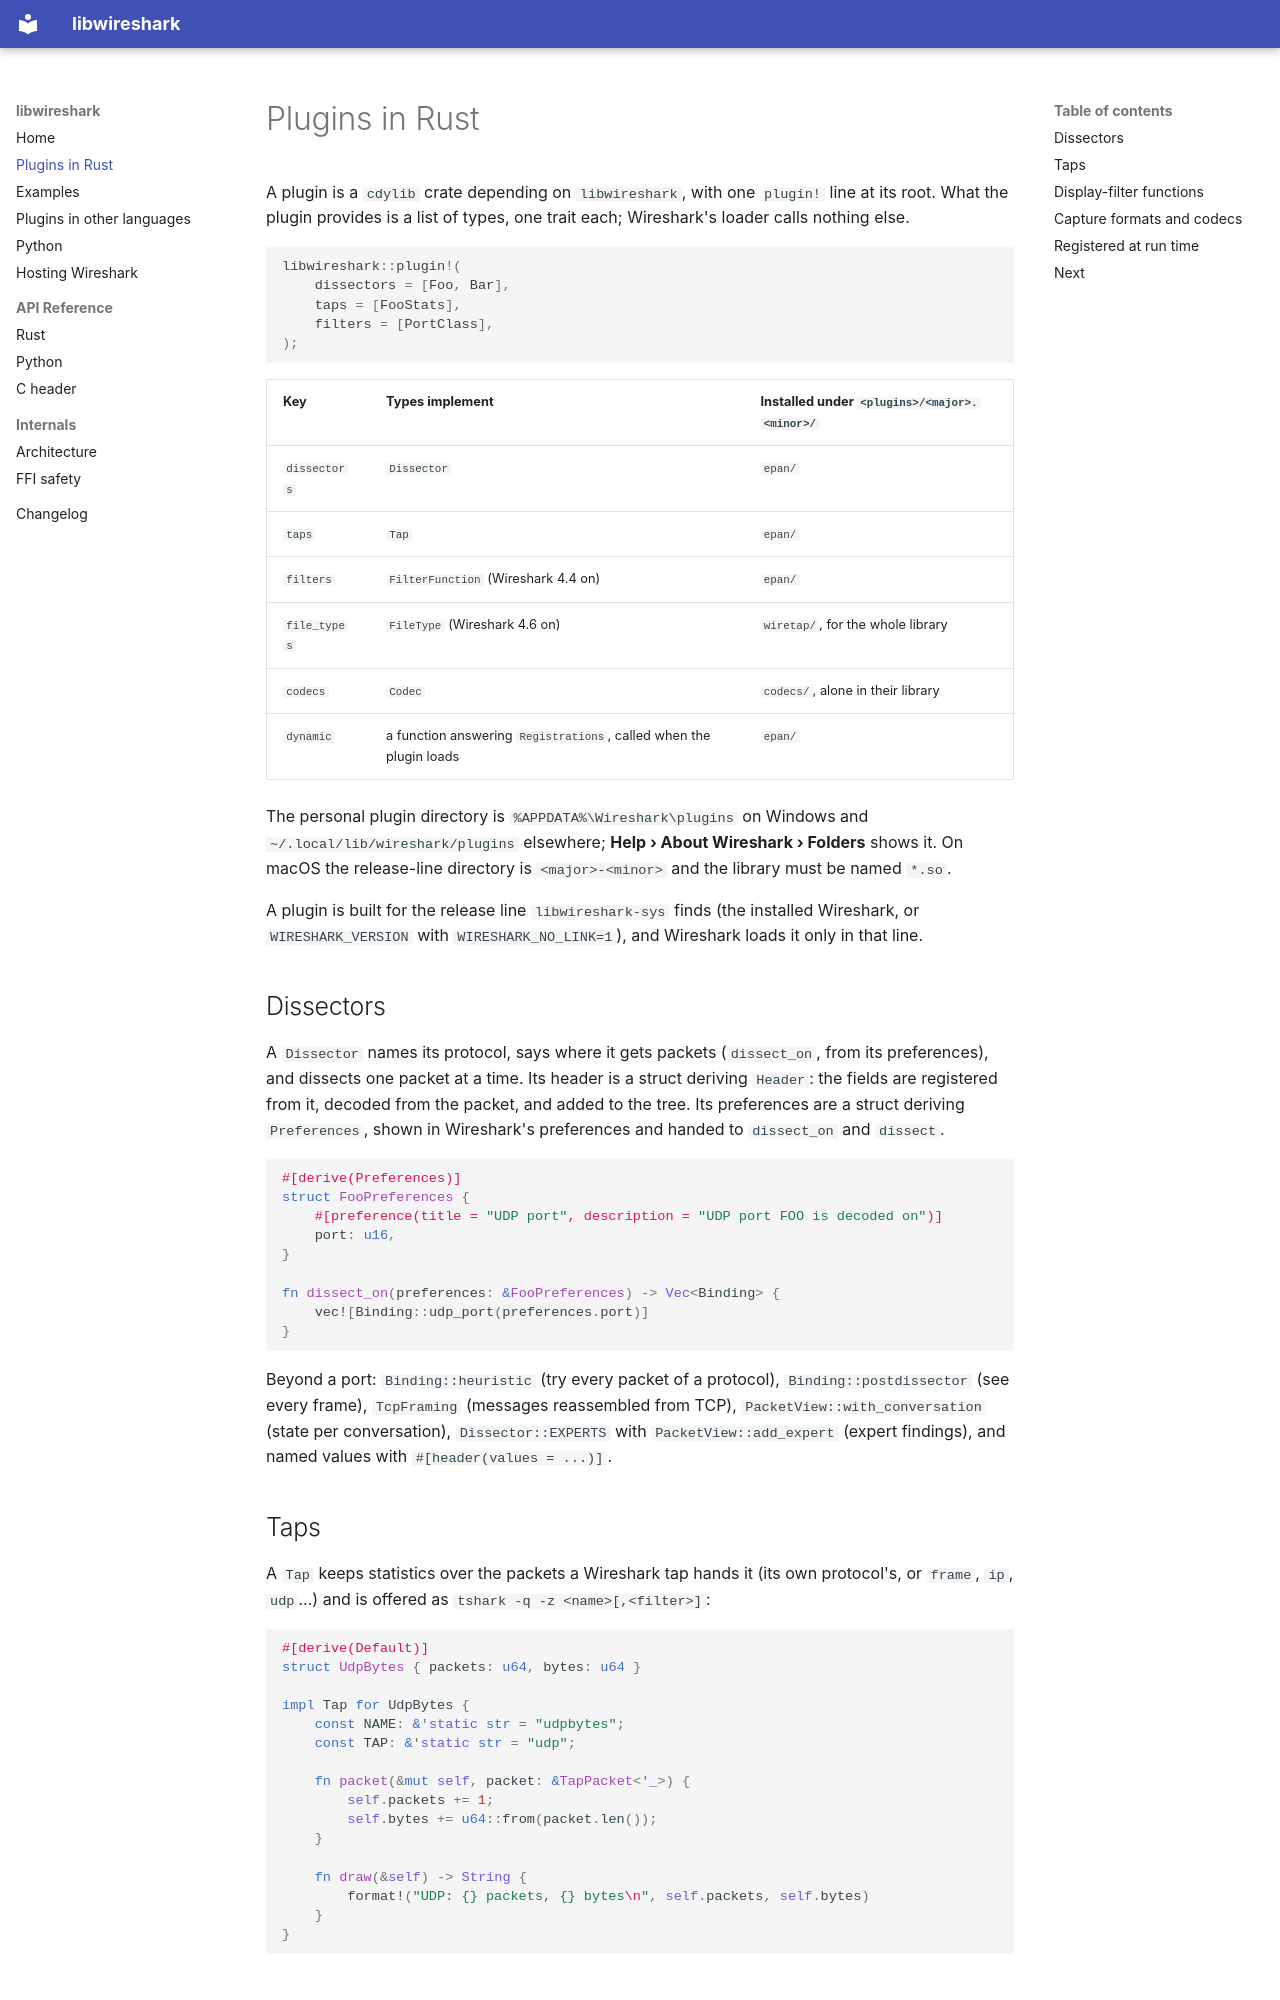

repository: jose-pr/libwireshark-rs · page: plugins/index.html · generator: mkdocs

# Plugins in Rust

A plugin is a `cdylib` crate depending on `libwireshark`, with one
`plugin!` line at its root. What the plugin provides is a list of types,
one trait each; Wireshark's loader calls nothing else.

```rust
libwireshark::plugin!(
    dissectors = [Foo, Bar],
    taps = [FooStats],
    filters = [PortClass],
);
```

| Key | Types implement | Installed under `<plugins>/<major>.<minor>/` |
| --- | --- | --- |
| `dissectors` | `Dissector` | `epan/` |
| `taps` | `Tap` | `epan/` |
| `filters` | `FilterFunction` (Wireshark 4.4 on) | `epan/` |
| `file_types` | `FileType` (Wireshark 4.6 on) | `wiretap/`, for the whole library |
| `codecs` | `Codec` | `codecs/`, alone in their library |
| `dynamic` | a function answering `Registrations`, called when the plugin loads | `epan/` |

The personal plugin directory is `%APPDATA%\Wireshark\plugins` on Windows
and `~/.local/lib/wireshark/plugins` elsewhere; **Help › About Wireshark ›
Folders** shows it. On macOS the release-line directory is
`<major>-<minor>` and the library must be named `*.so`.

A plugin is built for the release line `libwireshark-sys` finds (the
installed Wireshark, or `WIRESHARK_VERSION` with `WIRESHARK_NO_LINK=1`), and
Wireshark loads it only in that line.

## Dissectors

A `Dissector` names its protocol, says where it gets packets
(`dissect_on`, from its preferences), and dissects one packet at a time.
Its header is a struct deriving `Header`: the fields are registered from it,
decoded from the packet, and added to the tree. Its preferences are a
struct deriving `Preferences`, shown in Wireshark's preferences and handed
to `dissect_on` and `dissect`.

```rust
#[derive(Preferences)]
struct FooPreferences {
    #[preference(title = "UDP port", description = "UDP port FOO is decoded on")]
    port: u16,
}

fn dissect_on(preferences: &FooPreferences) -> Vec<Binding> {
    vec![Binding::udp_port(preferences.port)]
}
```

Beyond a port: `Binding::heuristic` (try every packet of a protocol),
`Binding::postdissector` (see every frame), `TcpFraming` (messages
reassembled from TCP), `PacketView::with_conversation` (state per
conversation), `Dissector::EXPERTS` with `PacketView::add_expert` (expert
findings), and named values with `#[header(values = ...)]`.

## Taps

A `Tap` keeps statistics over the packets a Wireshark tap hands it (its own
protocol's, or `frame`, `ip`, `udp`...) and is offered as
`tshark -q -z <name>[,<filter>]`:

```rust
#[derive(Default)]
struct UdpBytes { packets: u64, bytes: u64 }

impl Tap for UdpBytes {
    const NAME: &'static str = "udpbytes";
    const TAP: &'static str = "udp";

    fn packet(&mut self, packet: &TapPacket<'_>) {
        self.packets += 1;
        self.bytes += u64::from(packet.len());
    }

    fn draw(&self) -> String {
        format!("UDP: {} packets, {} bytes\n", self.packets, self.bytes)
    }
}
```
